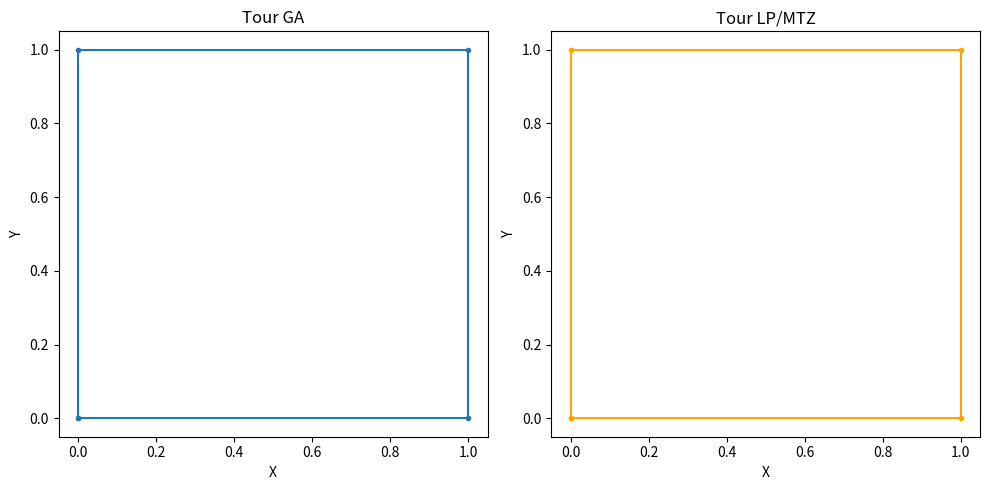

Write Python code to recreate this figure.
"""
Módulo: compare
----------------
Funciones para generar comparaciones y resúmenes de resultados GA vs LP.
"""

import csv
from typing import List, Dict, Tuple

import matplotlib.pyplot as plt


def save_summary_csv(rows: List[Dict], out_csv: str) -> None:
    """
    Guarda un CSV con resumen de corridas GA.

    Args:
        rows (list[dict]): lista de diccionarios con resultados
        out_csv (str): ruta del archivo de salida
    """
    if not rows:
        raise ValueError("No hay filas para escribir en el summary.")

    # Usamos las llaves del primer dict como cabecera
    fieldnames = list(rows[0].keys())

    with open(out_csv, "w", newline="", encoding="utf-8") as f:
        writer = csv.DictWriter(f, fieldnames=fieldnames)
        writer.writeheader()
        for row in rows:
            writer.writerow(row)


def save_side_by_side(
    coords: List[Tuple[float, float]],
    ga_order: List[int],
    lp_order: List[int],
    out_png: str,
) -> None:
    """
    Grafica lado a lado los tours de GA y LP/MTZ para comparación.

    Args:
        coords (list[(x,y)]): lista de coordenadas
        ga_order (list[int]): tour generado por GA
        lp_order (list[int]): tour generado por LP/MTZ
        out_png (str): ruta del archivo de salida
    """
    fig, axs = plt.subplots(1, 2, figsize=(10, 5))

    # Tour GA
    xs_ga = [coords[i][0] for i in ga_order] + [coords[ga_order[0]][0]]
    ys_ga = [coords[i][1] for i in ga_order] + [coords[ga_order[0]][1]]
    axs[0].plot(xs_ga, ys_ga, "-o", markersize=3)
    axs[0].set_title("Tour GA")
    axs[0].set_xlabel("X")
    axs[0].set_ylabel("Y")

    # Tour LP
    xs_lp = [coords[i][0] for i in lp_order] + [coords[lp_order[0]][0]]
    ys_lp = [coords[i][1] for i in lp_order] + [coords[lp_order[0]][1]]
    axs[1].plot(xs_lp, ys_lp, "-o", markersize=3, color="orange")
    axs[1].set_title("Tour LP/MTZ")
    axs[1].set_xlabel("X")
    axs[1].set_ylabel("Y")

    plt.tight_layout()
    plt.savefig(out_png, dpi=150)
    plt.close()


if __name__ == "__main__":
    # Ejemplo rápido
    coords = [(0, 0), (1, 0), (1, 1), (0, 1)]
    ga_order = [0, 1, 2, 3]
    lp_order = [0, 3, 2, 1]
    save_side_by_side(coords, ga_order, lp_order, "compare_demo.png")

    rows = [
        {
            "instance": "demo",
            "seed": 42,
            "N": 100,
            "maxIter": 200,
            "crossover": "OX",
            "pmut": 0.2,
            "elitism": 0.05,
            "best_cost": 1234.5,
            "best_len": 4,
            "time_s": 1.23,
            "file_json": "results/demo/ga_seed42.json",
        }
    ]
    save_summary_csv(rows, "summary_demo.csv")
